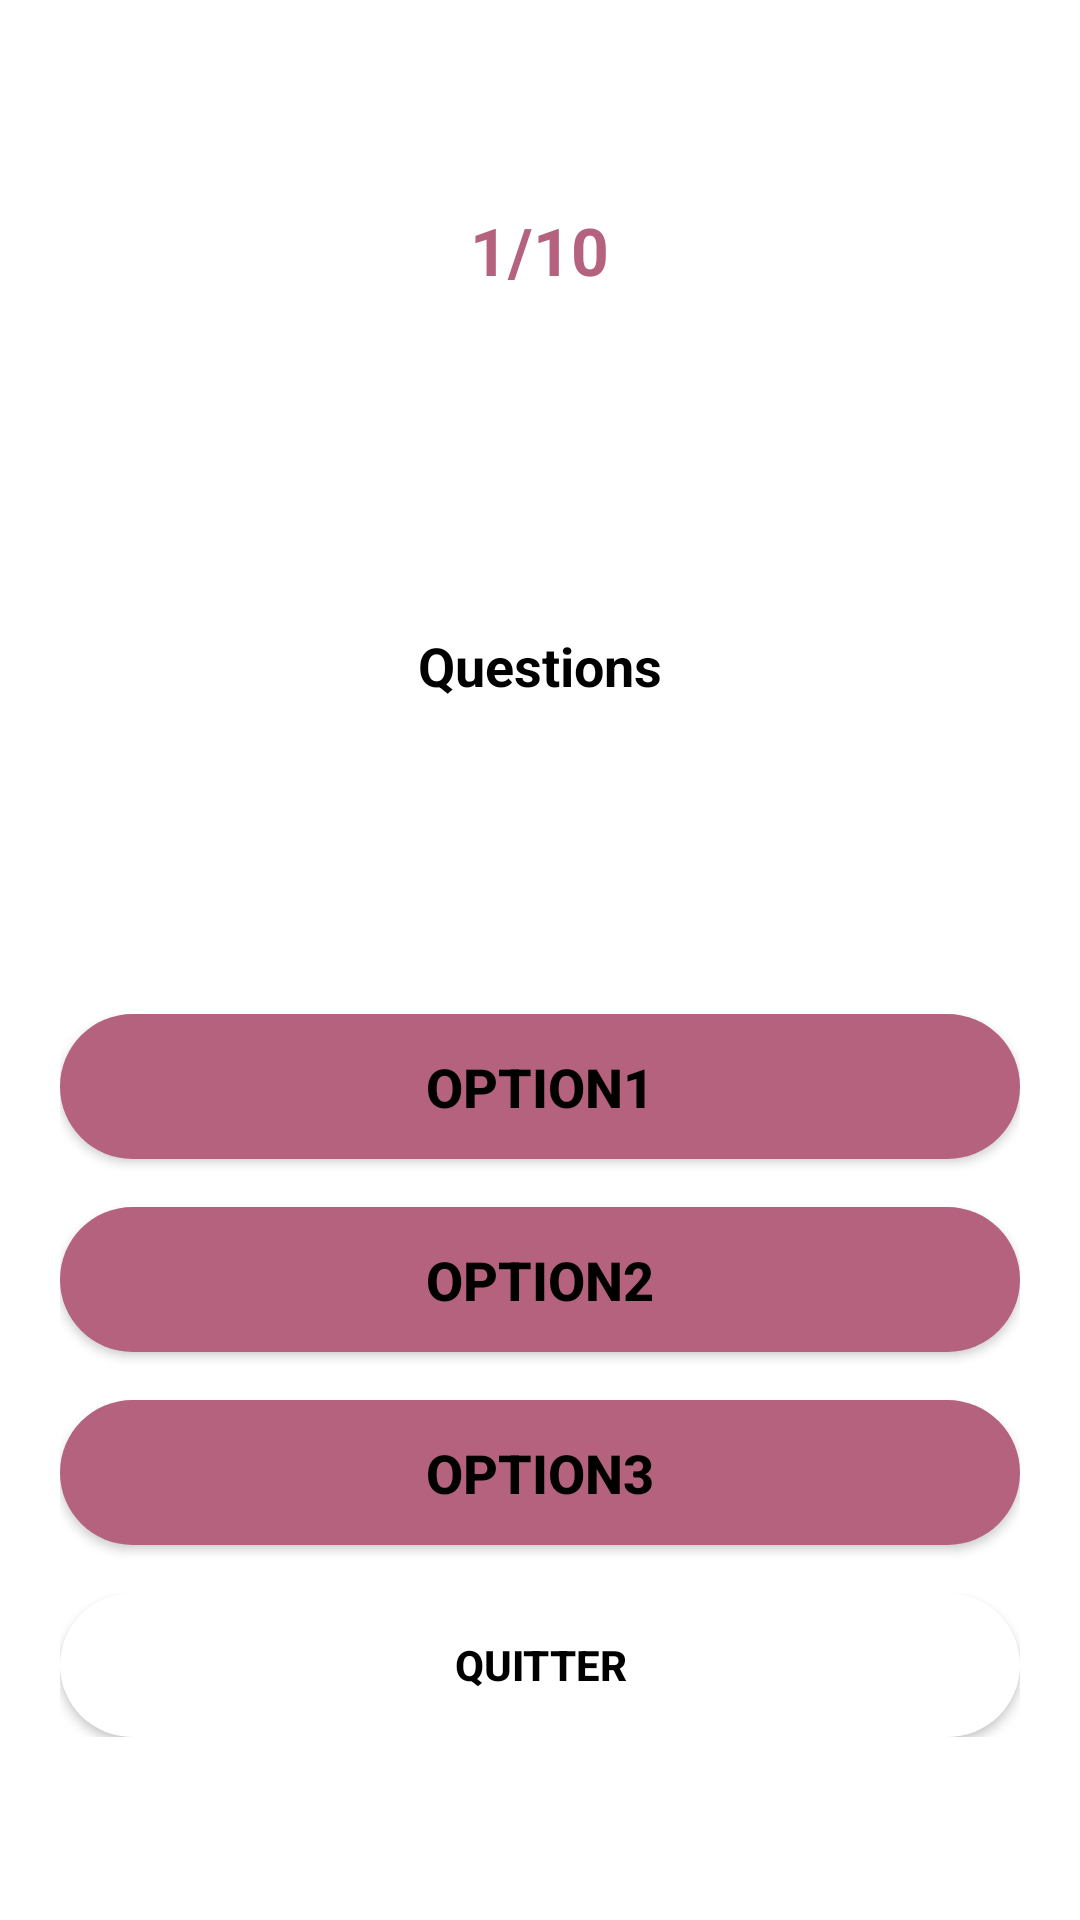

Reconstruct the res/layout file that produces this screen, plus the resources it refers to.
<!-- AndroidManifest.xml: application theme Theme.HeroineDuFaso -->
<!-- res/layout/activity_questions.xml -->
<?xml version="1.0" encoding="utf-8"?>
<LinearLayout xmlns:android="http://schemas.android.com/apk/res/android"
    xmlns:app="http://schemas.android.com/apk/res-auto"
    xmlns:tools="http://schemas.android.com/tools"
    android:layout_width="match_parent"
    android:layout_height="match_parent"
    android:gravity="center"
    android:padding="20dp"
    android:orientation="vertical"
    tools:context=".QuestionsActivity">

    <TextView
        android:id="@+id/quest_num"
        android:layout_width="wrap_content"
        android:layout_height="wrap_content"
        android:gravity="center"
        android:padding="8dp"
        android:text="1/10"
        android:textColor="@color/pink_300"
        android:textSize="22sp"
        android:textStyle="bold"
        tools:ignore="MissingConstraints"
        tools:layout_editor_absoluteX="161dp"
        tools:layout_editor_absoluteY="40dp" />

    <TextView
        android:id="@+id/questionText"
        android:layout_width="match_parent"
        android:layout_height="200dp"
        android:layout_margin="16dp"
        android:layout_marginStart="16dp"
        android:layout_marginEnd="16dp"
        android:gravity="center"
        android:text="Questions"
        android:textColor="@color/black"
        android:textSize="18sp"
        android:textStyle="bold"
        app:layout_constraintEnd_toEndOf="parent"
        app:layout_constraintStart_toStartOf="parent"
        tools:ignore="MissingConstraints"
        tools:layout_editor_absoluteY="16dp" />



    <LinearLayout
        android:id="@+id/linearLayout"
        android:layout_width="match_parent"
        android:layout_height="wrap_content"

        android:gravity="center"
        android:orientation="vertical"
        app:layout_constraintBottom_toBottomOf="parent"
        app:layout_constraintEnd_toEndOf="parent"
        app:layout_constraintHorizontal_bias="0.0"
        app:layout_constraintStart_toStartOf="parent"
        app:layout_constraintTop_toBottomOf="@+id/questionText"
        app:layout_constraintVertical_bias="1.0">

        <Button
            android:id="@+id/Option1"
            android:layout_width="match_parent"
            android:layout_height="wrap_content"
            android:layout_marginBottom="16dp"
            android:background="@drawable/round_corner"
            android:backgroundTint="@color/pink_300"
            android:padding="12dp"
            android:text="Option1"
            android:textColor="@color/black"
            android:textSize="18sp"
            android:textStyle="bold" />

        <Button
            android:id="@+id/Option2"
            android:layout_width="match_parent"
            android:layout_height="wrap_content"
            android:layout_marginBottom="16dp"
            android:background="@drawable/round_corner"
            android:backgroundTint="@color/pink_300"
            android:padding="12dp"
            android:text="Option2"
            android:textColor="@color/black"
            android:textSize="18sp"
            android:textStyle="bold" />

        <Button
            android:id="@+id/Option3"
            android:layout_width="match_parent"
            android:layout_height="wrap_content"
            android:layout_marginBottom="16dp"
            android:background="@drawable/round_corner"
            android:backgroundTint="@color/pink_300"
            android:padding="12dp"
            android:text="Option3"
            android:textColor="@color/black"
            android:textSize="18sp"
            android:textStyle="bold" />
    </LinearLayout>

    <LinearLayout
        android:layout_width="match_parent"
        android:layout_height="wrap_content"
        android:orientation="vertical"
        app:layout_constraintBottom_toBottomOf="parent"
        app:layout_constraintEnd_toEndOf="parent"
        app:layout_constraintStart_toStartOf="parent">

        <Button
            android:id="@+id/buttonExit"
            android:layout_width="match_parent"
            android:layout_height="wrap_content"
            android:background="@drawable/round_corner"
            android:backgroundTint="@color/white"
            android:padding="12dp"
            android:text="Quitter"
            android:textColor="@color/black"
            android:textStyle="bold" />


    </LinearLayout>

</LinearLayout>
<!-- resources referenced by this layout -->
<resources>
  <color name="black">#FF000000</color>
  <color name="pink_300">#B5627E</color>
  <color name="white">#FFFFFFFF</color>
  <!-- drawable round_corner (drawable) -->
  <?xml version="1.0" encoding="utf-8"?>
  <shape android:shape="rectangle" xmlns:android="http://schemas.android.com/apk/res/android">
  
      <corners android:radius="300dp"></corners>
      <solid android:color="@color/pink_100"></solid>
  </shape>
  <style name="Theme.HeroineDuFaso" parent="Theme.MaterialComponents.DayNight.DarkActionBar">
          
          <item name="colorPrimary">@color/pink_100</item>
          <item name="colorPrimaryVariant">@color/pink_300</item>
          <item name="colorOnPrimary">@color/white</item>
          
          <item name="colorSecondary">@color/teal_200</item>
          <item name="colorSecondaryVariant">@color/teal_700</item>
          <item name="colorOnSecondary">@color/black</item>
          
          <item name="android:statusBarColor">?attr/colorPrimaryVariant</item>
          
      </style>
  <color name="pink_100">#E37B9E</color>
  <color name="teal_200">#FF03DAC5</color>
  <color name="teal_700">#FF018786</color>
</resources>
